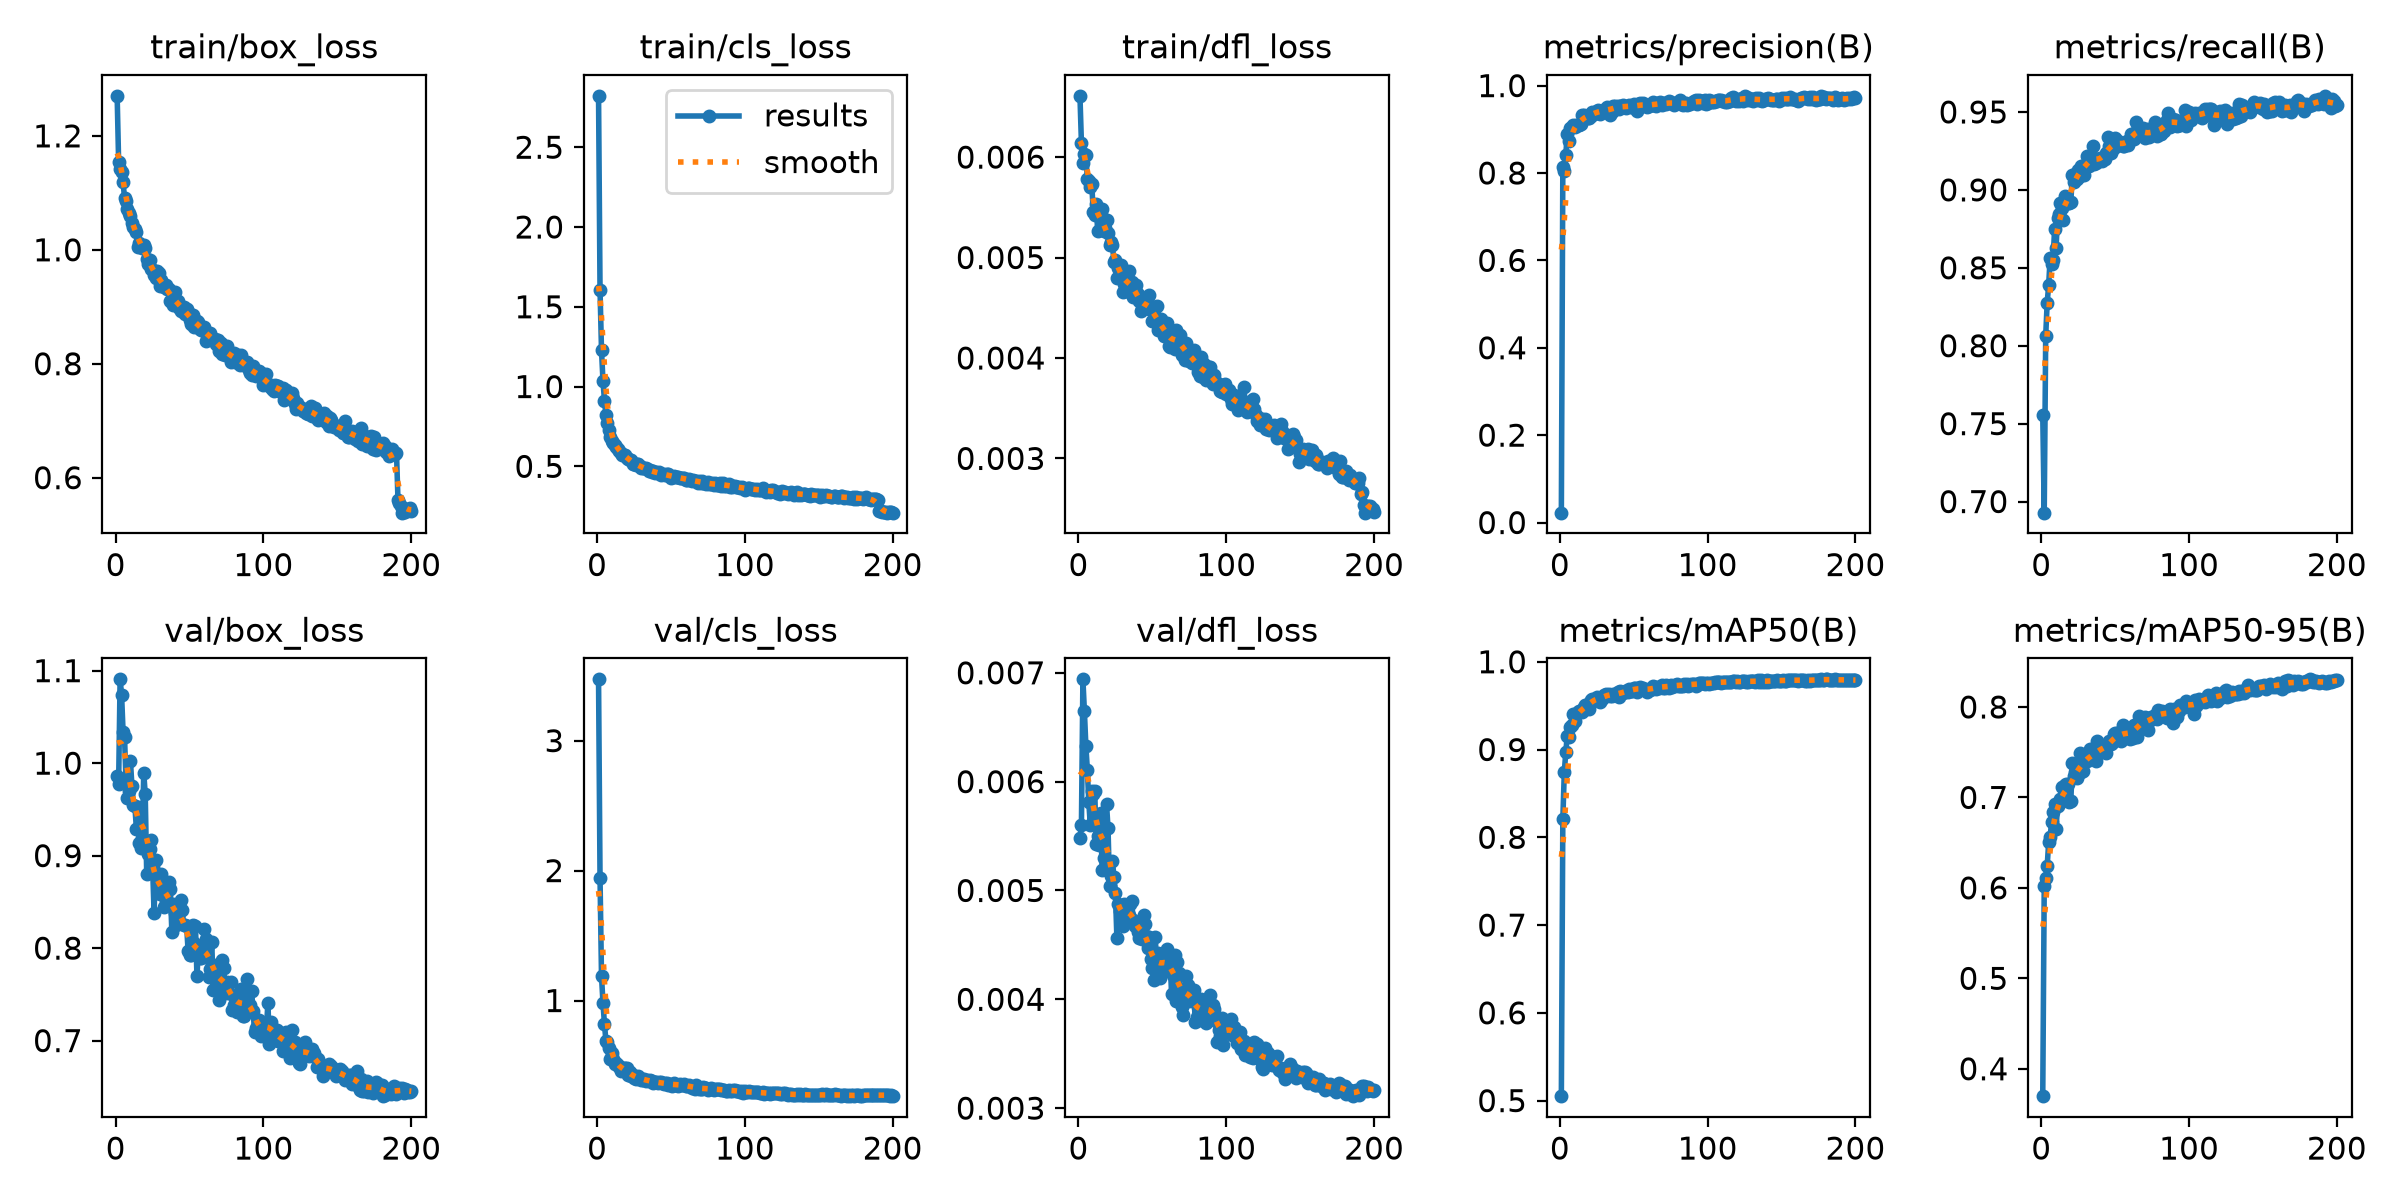

Source data for this figure (header and first rows):
epoch, time, train/box_loss, train/cls_loss, train/dfl_loss, metrics/precision(B), metrics/recall(B), metrics/mAP50(B), metrics/mAP50-95(B), val/box_loss, val/cls_loss, val/dfl_loss, lr/pg0, lr/pg1, lr/pg2
1, 36.92, 1.27, 2.822, 0.00661, 0.0226, 0.7558, 0.5051, 0.3697, 0.9865, 3.472, 0.00548, 0.0005462, 0.0005462, 0.0005462
2, 57.65, 1.155, 1.607, 0.00614, 0.8128, 0.6929, 0.8206, 0.6016, 0.9777, 1.946, 0.0056, 0.001096, 0.001096, 0.001096
3, 77.94, 1.142, 1.227, 0.00594, 0.8037, 0.8064, 0.8745, 0.6107, 1.091, 1.186, 0.00694, 0.001641, 0.001641, 0.001641
4, 98.08, 1.137, 1.034, 0.00603, 0.8414, 0.8277, 0.8969, 0.6241, 1.074, 0.9829, 0.00665, 0.001642, 0.001642, 0.001642
5, 118.1, 1.119, 0.9117, 0.00602, 0.89, 0.8387, 0.9158, 0.6502, 1.034, 0.8189, 0.00633, 0.001634, 0.001634, 0.001634
6, 138.5, 1.091, 0.8221, 0.00578, 0.8742, 0.8563, 0.9143, 0.6566, 1.028, 0.6881, 0.00611, 0.001626, 0.001626, 0.001626
7, 158.6, 1.085, 0.7726, 0.00576, 0.9021, 0.8525, 0.9259, 0.6728, 0.98, 0.6785, 0.00581, 0.001617, 0.001617, 0.001617
8, 178.7, 1.072, 0.7254, 0.0057, 0.9055, 0.855, 0.9282, 0.6842, 0.9623, 0.6323, 0.0056, 0.001609, 0.001609, 0.001609
9, 198.9, 1.064, 0.685, 0.00573, 0.9095, 0.8748, 0.9408, 0.6929, 0.97, 0.554, 0.00591, 0.001601, 0.001601, 0.001601
10, 219, 1.059, 0.6605, 0.00545, 0.9057, 0.8626, 0.9325, 0.6651, 1.002, 0.5974, 0.00589, 0.001593, 0.001593, 0.001593
11, 239.5, 1.048, 0.6486, 0.00542, 0.9088, 0.8822, 0.9405, 0.6901, 0.9749, 0.5527, 0.00591, 0.001584, 0.001584, 0.001584
12, 259.7, 1.04, 0.632, 0.00553, 0.9088, 0.8843, 0.9426, 0.6944, 0.955, 0.5148, 0.00543, 0.001576, 0.001576, 0.001576
13, 279.8, 1.036, 0.6188, 0.00526, 0.9098, 0.8913, 0.9443, 0.6984, 0.9537, 0.5195, 0.0055, 0.001568, 0.001568, 0.001568
14, 300.3, 1.031, 0.611, 0.00541, 0.9122, 0.8881, 0.9435, 0.712, 0.9292, 0.5045, 0.00542, 0.00156, 0.00156, 0.00156
15, 320.4, 1.005, 0.5964, 0.00542, 0.9324, 0.8809, 0.9432, 0.7006, 0.9526, 0.4898, 0.00571, 0.001551, 0.001551, 0.001551
16, 340.4, 1.013, 0.5813, 0.00548, 0.9326, 0.8963, 0.9483, 0.7134, 0.9136, 0.4577, 0.00519, 0.001543, 0.001543, 0.001543
17, 360.9, 1.009, 0.5718, 0.00526, 0.931, 0.8933, 0.9508, 0.7148, 0.9085, 0.471, 0.0053, 0.001535, 0.001535, 0.001535
18, 380.6, 1.003, 0.5703, 0.00529, 0.9305, 0.8913, 0.951, 0.7144, 0.9194, 0.4799, 0.00557, 0.001527, 0.001527, 0.001527
19, 400.8, 1.009, 0.5721, 0.00537, 0.9268, 0.8914, 0.949, 0.6948, 0.9896, 0.4804, 0.00579, 0.001518, 0.001518, 0.001518
20, 421.1, 1.002, 0.5549, 0.00524, 0.9266, 0.8923, 0.9466, 0.6961, 0.9663, 0.4794, 0.00557, 0.00151, 0.00151, 0.00151
21, 441.1, 0.984, 0.5472, 0.00512, 0.9298, 0.9095, 0.9559, 0.7378, 0.88, 0.427, 0.00504, 0.001502, 0.001502, 0.001502
22, 461.5, 0.9759, 0.5384, 0.00515, 0.9405, 0.905, 0.9576, 0.7238, 0.9017, 0.4502, 0.00513, 0.001494, 0.001494, 0.001494
23, 481.7, 0.9824, 0.5402, 0.00512, 0.9362, 0.9104, 0.9579, 0.7277, 0.907, 0.4218, 0.00527, 0.001485, 0.001485, 0.001485
24, 501.6, 0.9663, 0.5164, 0.00496, 0.9391, 0.9068, 0.9573, 0.7209, 0.9168, 0.4288, 0.00512, 0.001477, 0.001477, 0.001477
25, 521.9, 0.9637, 0.5148, 0.00498, 0.9413, 0.9129, 0.9604, 0.7319, 0.8873, 0.4058, 0.00498, 0.001469, 0.001469, 0.001469
26, 541.8, 0.9558, 0.5065, 0.0048, 0.9439, 0.9087, 0.9583, 0.7492, 0.8377, 0.399, 0.00456, 0.001461, 0.001461, 0.001461
27, 562.1, 0.9501, 0.5124, 0.0049, 0.9342, 0.9156, 0.9546, 0.7283, 0.8951, 0.4131, 0.00488, 0.001452, 0.001452, 0.001452
28, 582.1, 0.9636, 0.5127, 0.00491, 0.9404, 0.9139, 0.9564, 0.7292, 0.88, 0.4184, 0.00481, 0.001444, 0.001444, 0.001444
29, 602.2, 0.9593, 0.5026, 0.00493, 0.9448, 0.9099, 0.959, 0.7414, 0.8592, 0.4031, 0.00477, 0.001436, 0.001436, 0.001436
30, 622.9, 0.9368, 0.4873, 0.00466, 0.9417, 0.9166, 0.962, 0.7449, 0.8589, 0.3887, 0.00467, 0.001428, 0.001428, 0.001428
31, 643.1, 0.9464, 0.4921, 0.00474, 0.9446, 0.9215, 0.9631, 0.7399, 0.8804, 0.3899, 0.00488, 0.001419, 0.001419, 0.001419
32, 663.5, 0.9361, 0.4884, 0.00467, 0.9513, 0.9152, 0.9626, 0.743, 0.8692, 0.3963, 0.00482, 0.001411, 0.001411, 0.001411
33, 683.9, 0.9352, 0.487, 0.00479, 0.949, 0.917, 0.9634, 0.7538, 0.8449, 0.3838, 0.00479, 0.001403, 0.001403, 0.001403
34, 703.7, 0.938, 0.4834, 0.00487, 0.9335, 0.9214, 0.9614, 0.7476, 0.8509, 0.3904, 0.00477, 0.001395, 0.001395, 0.001395
35, 724.2, 0.9314, 0.4697, 0.00472, 0.9399, 0.9283, 0.9615, 0.7435, 0.8672, 0.3782, 0.00488, 0.001386, 0.001386, 0.001386
36, 744.5, 0.9309, 0.4757, 0.00476, 0.9526, 0.9165, 0.9637, 0.7435, 0.8717, 0.3886, 0.0049, 0.001378, 0.001378, 0.001378
37, 764.7, 0.9094, 0.4627, 0.00461, 0.9525, 0.917, 0.9627, 0.7405, 0.8642, 0.3777, 0.00473, 0.00137, 0.00137, 0.00137
38, 785.2, 0.9137, 0.4715, 0.00469, 0.9513, 0.9196, 0.9621, 0.7629, 0.8176, 0.3648, 0.00467, 0.001362, 0.001362, 0.001362
39, 805.2, 0.904, 0.461, 0.00473, 0.9538, 0.9191, 0.9659, 0.7516, 0.8475, 0.3695, 0.0047, 0.001353, 0.001353, 0.001353
40, 825.6, 0.9257, 0.4648, 0.00464, 0.9468, 0.9204, 0.9599, 0.7526, 0.8378, 0.3757, 0.00462, 0.001345, 0.001345, 0.001345
41, 845.7, 0.9103, 0.4611, 0.00457, 0.9538, 0.9182, 0.9664, 0.757, 0.8249, 0.3684, 0.00456, 0.001337, 0.001337, 0.001337
42, 865.4, 0.9105, 0.4645, 0.00447, 0.9505, 0.9203, 0.9645, 0.7568, 0.8351, 0.3717, 0.00465, 0.001329, 0.001329, 0.001329
43, 885.9, 0.8984, 0.4463, 0.00449, 0.9553, 0.9198, 0.9647, 0.7501, 0.8408, 0.3725, 0.00455, 0.00132, 0.00132, 0.00132
44, 905.7, 0.8926, 0.4515, 0.00453, 0.9509, 0.9239, 0.9663, 0.7492, 0.8522, 0.3665, 0.00477, 0.001312, 0.001312, 0.001312
45, 925.8, 0.8992, 0.4515, 0.00453, 0.9487, 0.9342, 0.9664, 0.7591, 0.8407, 0.3565, 0.00469, 0.001304, 0.001304, 0.001304
46, 946.1, 0.8997, 0.4473, 0.00456, 0.9531, 0.9281, 0.9655, 0.7628, 0.8245, 0.3675, 0.00458, 0.001296, 0.001296, 0.001296
47, 965.9, 0.8867, 0.4492, 0.00455, 0.9555, 0.9234, 0.9693, 0.7587, 0.8253, 0.3646, 0.00447, 0.001287, 0.001287, 0.001287
48, 986.4, 0.8961, 0.4495, 0.00463, 0.9511, 0.9302, 0.9667, 0.7601, 0.8244, 0.3495, 0.00457, 0.001279, 0.001279, 0.001279
49, 1006, 0.8916, 0.4406, 0.00448, 0.9518, 0.9265, 0.9667, 0.7702, 0.7969, 0.3614, 0.00437, 0.001271, 0.001271, 0.001271
50, 1027, 0.8761, 0.4291, 0.00437, 0.9573, 0.9332, 0.9707, 0.771, 0.7928, 0.3509, 0.00429, 0.001263, 0.001263, 0.001263
51, 1047, 0.8693, 0.4361, 0.00448, 0.9546, 0.9308, 0.9698, 0.7712, 0.7925, 0.344, 0.00418, 0.001254, 0.001254, 0.001254
52, 1067, 0.8849, 0.4372, 0.00437, 0.9417, 0.9315, 0.9661, 0.7647, 0.825, 0.3678, 0.00457, 0.001246, 0.001246, 0.001246
53, 1087, 0.8647, 0.4361, 0.00452, 0.9585, 0.9298, 0.9702, 0.7658, 0.8055, 0.3515, 0.00427, 0.001238, 0.001238, 0.001238
54, 1107, 0.8752, 0.4333, 0.00428, 0.9609, 0.9287, 0.9717, 0.7628, 0.8235, 0.3514, 0.00443, 0.00123, 0.00123, 0.00123
55, 1127, 0.8745, 0.432, 0.0043, 0.9553, 0.9282, 0.9693, 0.7797, 0.7693, 0.3446, 0.0042, 0.001221, 0.001221, 0.001221
56, 1148, 0.8731, 0.4282, 0.00439, 0.9596, 0.9285, 0.9706, 0.769, 0.801, 0.3549, 0.00428, 0.001213, 0.001213, 0.001213
57, 1168, 0.8608, 0.4239, 0.0043, 0.9563, 0.9297, 0.9691, 0.7746, 0.7898, 0.3507, 0.00438, 0.001205, 0.001205, 0.001205
58, 1188, 0.859, 0.4242, 0.00422, 0.9539, 0.9312, 0.9677, 0.7708, 0.7889, 0.3496, 0.00427, 0.001197, 0.001197, 0.001197
59, 1208, 0.8623, 0.4289, 0.0043, 0.9515, 0.9291, 0.9659, 0.7738, 0.7916, 0.357, 0.0044, 0.001188, 0.001188, 0.001188
60, 1228, 0.864, 0.4138, 0.00435, 0.9533, 0.9325, 0.9686, 0.7641, 0.8203, 0.3417, 0.00446, 0.00118, 0.00118, 0.00118
... 140 more rows
